4-way image classification set "images" from GitHub (GiancarlosMamaniBenitez/Dataset); label vocabulary: durazno, mandarin orange, manzana, platano.

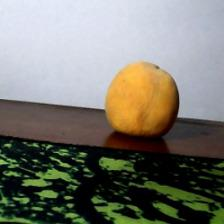
Label: durazno

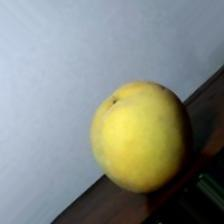
Label: durazno

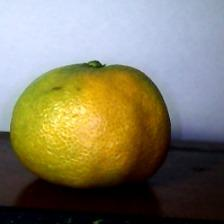
Label: mandarin orange

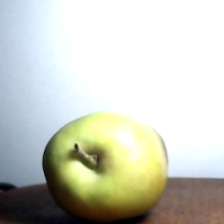
Label: manzana

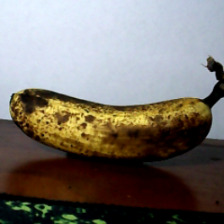
Label: platano

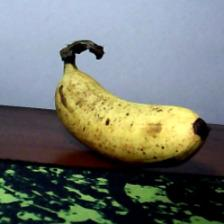
Label: platano
